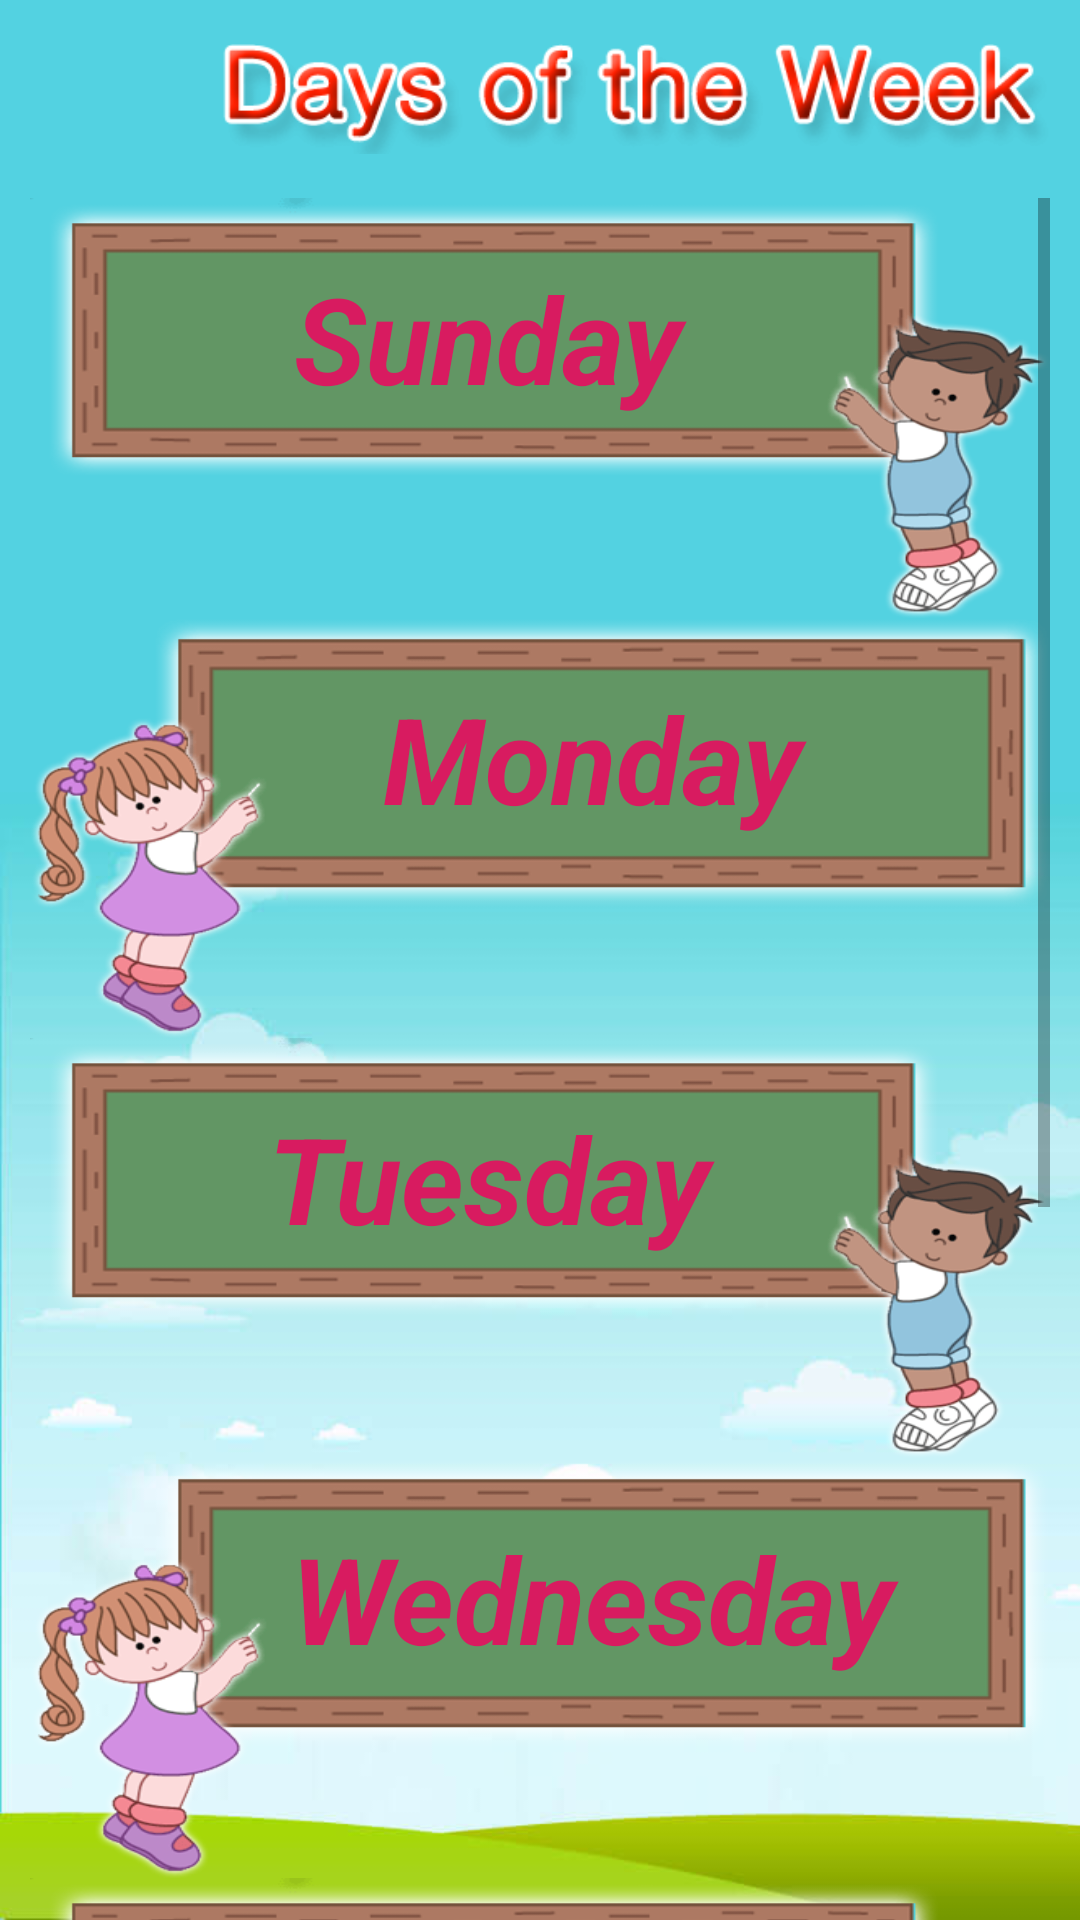

Layout XML and referenced resources for this Android screen:
<!-- AndroidManifest.xml: activity theme AppTheme.FullScreen -->
<!-- res/layout/activity_week.xml -->
<?xml version="1.0" encoding="utf-8"?>
<RelativeLayout xmlns:android="http://schemas.android.com/apk/res/android"
    xmlns:tools="http://schemas.android.com/tools"
    android:layout_width="match_parent"
    android:layout_height="match_parent"
    android:paddingLeft="@dimen/activities_horizontal_margin"
    android:paddingRight="@dimen/activities_horizontal_margin"
    tools:context=".Activity.WeekActivity"
    android:background="@drawable/bg">

    <ImageView
        android:id="@+id/homebutton"
        android:layout_width="50dp"
        android:layout_height="50dp"
        android:src="@drawable/home"
        android:layout_marginTop="10dp"/>

    <ImageView
        android:id="@+id/animalstext"
        android:layout_width="match_parent"
        android:layout_height="wrap_content"
        android:layout_toRightOf="@id/homebutton"
        android:src="@drawable/days_of_week_heading"/>


    <ScrollView
        android:id="@+id/animalsscroll"
        android:layout_width="match_parent"
        android:layout_height="wrap_content"
        android:layout_centerHorizontal="true"
        android:layout_below="@+id/animalstext">


        <LinearLayout
            xmlns:android="http://schemas.android.com/apk/res/android"
            android:orientation="vertical"
            android:layout_width="match_parent"
            android:layout_height="140dp">

            <TextView
                android:textSize="40dp"
                android:textStyle="bold|italic"
                android:textColor="@color/colorAccent"
                android:gravity="center_horizontal"
                android:id="@+id/sunday"
                android:background="@drawable/boy_bg"
                android:paddingLeft="-35dp"
                android:paddingTop="20dp"
                android:layout_width="match_parent"
                android:layout_height="140dp"
                android:text="Sunday" />


            <TextView
                android:textSize="40dp"
                android:textStyle="bold|italic"
                android:textColor="@color/colorAccent"
                android:gravity="center_horizontal"
                android:id="@+id/monday"
                android:background="@drawable/girl_bg"
                android:paddingRight="-35dp"
                android:paddingTop="20dp"
                android:layout_width="match_parent"
                android:layout_height="140dp"
                android:text="Monday" />


            <TextView
                android:textSize="40dp"
                android:textStyle="bold|italic"
                android:textColor="@color/colorAccent"
                android:gravity="center_horizontal"
                android:id="@+id/tuesday"
                android:background="@drawable/boy_bg"
                android:paddingLeft="-35dp"
                android:paddingTop="20dp"
                android:layout_width="match_parent"
                android:layout_height="140dp"
                android:text="Tuesday" />


            <TextView
                android:textSize="40dp"
                android:textStyle="bold|italic"
                android:textColor="@color/colorAccent"
                android:gravity="center_horizontal"
                android:id="@+id/wednesday"
                android:background="@drawable/girl_bg"
                android:paddingRight="-35dp"
                android:paddingTop="20dp"
                android:layout_width="match_parent"
                android:layout_height="140dp"
                android:text="Wednesday" />


            <TextView
                android:textSize="40dp"
                android:textStyle="bold|italic"
                android:textColor="@color/colorAccent"
                android:gravity="center_horizontal"
                android:id="@+id/thursday"
                android:background="@drawable/boy_bg"
                android:paddingLeft="-35dp"
                android:paddingTop="20dp"
                android:layout_width="match_parent"
                android:layout_height="140dp"
                android:text="Thursday" />


            <TextView
                android:textSize="40dp"
                android:textStyle="bold|italic"
                android:textColor="@color/colorAccent"
                android:gravity="center_horizontal"
                android:id="@+id/friday"
                android:background="@drawable/girl_bg"
                android:paddingRight="-35dp"
                android:paddingTop="20dp"
                android:layout_width="match_parent"
                android:layout_height="140dp"
                android:text="Friday" />


            <TextView
                android:textSize="40dp"
                android:textStyle="bold|italic"
                android:textColor="@color/colorAccent"
                android:gravity="center_horizontal"
                android:id="@+id/saturday"
                android:background="@drawable/boy_bg"
                android:paddingLeft="-35dp"
                android:paddingTop="20dp"
                android:layout_width="match_parent"
                android:layout_height="140dp"
                android:text="Saturday" />



        </LinearLayout>

    </ScrollView>

</RelativeLayout>
<!-- resources referenced by this layout -->
<resources>
  <color name="colorAccent">#D81B60</color>
  <dimen name="activities_horizontal_margin">10dp</dimen>
  <!-- drawable bg: jpg bitmap (drawable-v24, 16688 bytes) -->
  <!-- drawable boy_bg: png bitmap (drawable, 12751 bytes) -->
  <!-- drawable days_of_week_heading: png bitmap (drawable, 12298 bytes) -->
  <!-- drawable girl_bg: png bitmap (drawable, 14465 bytes) -->
  <style name="AppTheme.FullScreen">
          <item name="windowActionBar">false</item>
          <item name="windowNoTitle">true</item>
          <item name="android:windowFullscreen">true</item>
          <item name="android:windowContentOverlay">@null</item>
      </style>
</resources>
